Image classification data set "proc" (NandoG1/deep-learning-project on GitHub). Class labels (38): apple apple scab, apple black rot, apple cedar apple rust, apple healthy, blueberry healthy, cherry including sour powdery mildew, cherry including sour healthy, corn (maize) cercospora leaf spot gray leaf spot, corn common rust, corn northern leaf blight, corn healthy, grape black rot, grape esca black measles, grape leaf blight (isariopsis leaf spot), grape healthy, orange huanglongbing citrus greening, peach bacterial spot, peach healthy, bell pepper bacterial spot, bell pepper healthy, potato early blight, potato late blight, potato healthy, raspberry healthy, soybean healthy, squash powdery mildew, strawberry leaf scorch, strawberry healthy, tomato bacterial spot, tomato early blight, tomato late blight, tomato leaf mold, tomato septoria leaf spot, tomato spider mites two spotted spider mite, tomato target spot, tomato yellow leaf curl virus, tomato mosaic virus, tomato healthy.

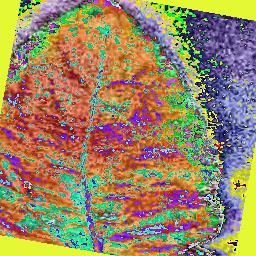
Label: tomato bacterial spot

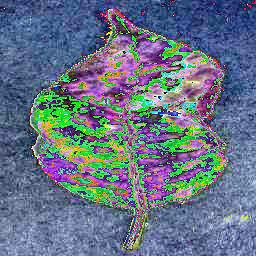
Label: cherry including sour powdery mildew

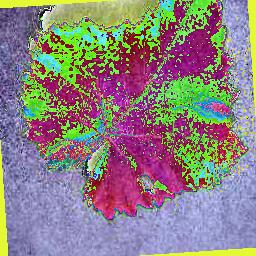
Label: grape healthy

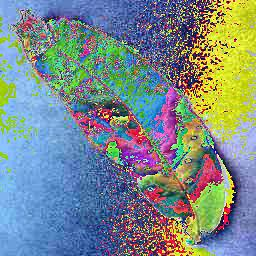
Label: peach bacterial spot

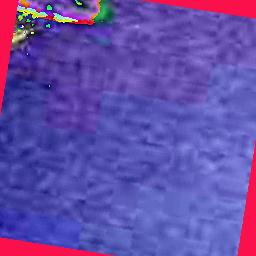
Label: tomato late blight

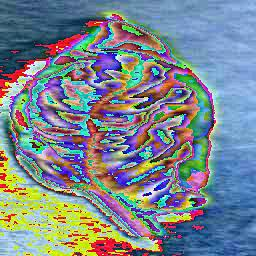
Label: tomato yellow leaf curl virus
